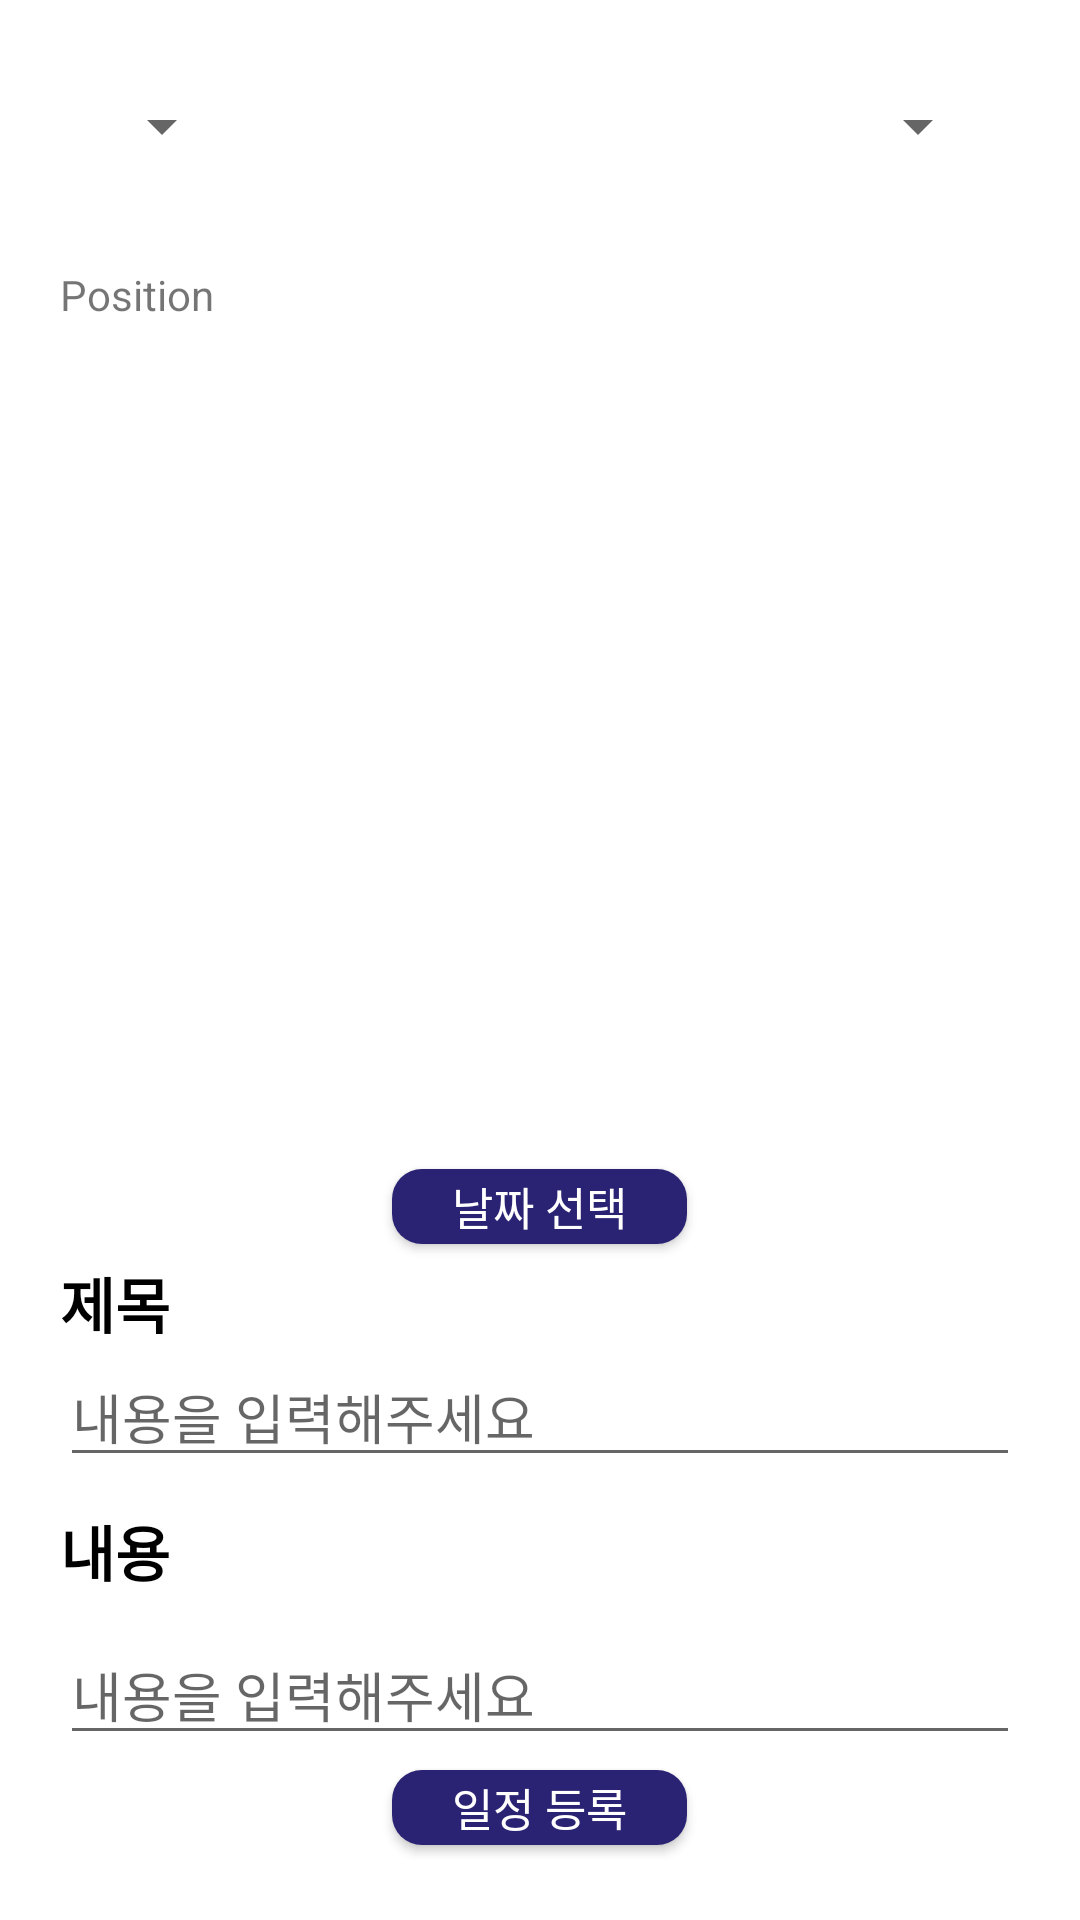

Here is an Android app screen rendered from its layout file. Give the layout XML and the strings, colors and styles it references.
<!-- AndroidManifest.xml: fallback theme Theme.MaterialComponents.DayNight.NoActionBar -->
<!-- res/layout/fragment_write_routine.xml -->
<?xml version="1.0" encoding="utf-8"?>
<layout xmlns:android="http://schemas.android.com/apk/res/android"
    xmlns:app="http://schemas.android.com/apk/res-auto"
    xmlns:tools="http://schemas.android.com/tools">

    <data>

    </data>

    <androidx.constraintlayout.widget.ConstraintLayout
        android:layout_width="match_parent"
        android:layout_height="match_parent"
        tools:context=".view.admin.WriteRoutineFragment">

        <Spinner
            android:id="@+id/selectWork"
            android:layout_width="wrap_content"
            android:layout_height="wrap_content"
            android:layout_margin="30dp"
            app:layout_constraintStart_toStartOf="parent"
            app:layout_constraintTop_toTopOf="parent" />


        <Spinner
            android:id="@+id/selectShift"
            android:layout_width="wrap_content"
            android:layout_height="wrap_content"
            android:layout_margin="30dp"
            app:layout_constraintEnd_toEndOf="parent"
            app:layout_constraintTop_toTopOf="parent" />

        <LinearLayout
            android:id="@+id/routine_date_layout"
            android:layout_width="match_parent"
            android:layout_height="wrap_content"
            android:orientation="vertical"
            app:layout_constraintBottom_toTopOf="@+id/routine_list"
            app:layout_constraintEnd_toEndOf="parent"
            app:layout_constraintStart_toStartOf="parent"
            app:layout_constraintTop_toBottomOf="@+id/selectWork">

            <androidx.constraintlayout.widget.ConstraintLayout
                android:id="@+id/positionLine"
                android:layout_width="match_parent"
                android:layout_height="wrap_content"
                android:layout_margin="20dp">

                <TextView
                    android:id="@+id/textView"
                    android:layout_width="wrap_content"
                    android:layout_height="wrap_content"
                    android:text="Position"
                    app:layout_constraintBottom_toBottomOf="parent"
                    app:layout_constraintStart_toStartOf="parent"
                    app:layout_constraintTop_toTopOf="parent" />

                <TextView
                    android:id="@+id/position"
                    android:layout_width="wrap_content"
                    android:layout_height="wrap_content"
                    android:text=""
                    app:layout_constraintBottom_toBottomOf="parent"
                    app:layout_constraintEnd_toEndOf="parent"
                    app:layout_constraintStart_toEndOf="@+id/textView"
                    app:layout_constraintTop_toTopOf="parent" />
            </androidx.constraintlayout.widget.ConstraintLayout>

            <androidx.constraintlayout.widget.ConstraintLayout
                android:id="@+id/firstLine"
                android:layout_width="match_parent"
                android:layout_height="wrap_content"
                android:layout_margin="20dp"
                android:visibility="invisible">

                <TextView
                    android:id="@+id/routineType"
                    android:layout_width="wrap_content"
                    android:layout_height="wrap_content"
                    android:text="선택 월"
                    app:layout_constraintBottom_toBottomOf="parent"
                    app:layout_constraintStart_toStartOf="parent"
                    app:layout_constraintTop_toTopOf="parent" />

                <TextView
                    android:id="@+id/first"
                    android:layout_width="wrap_content"
                    android:layout_height="wrap_content"
                    android:text=""
                    app:layout_constraintBottom_toBottomOf="parent"
                    app:layout_constraintEnd_toEndOf="parent"
                    app:layout_constraintStart_toEndOf="@+id/routineType"
                    app:layout_constraintTop_toTopOf="parent" />
            </androidx.constraintlayout.widget.ConstraintLayout>

            <androidx.constraintlayout.widget.ConstraintLayout
                android:id="@+id/secondLine"
                android:layout_width="match_parent"
                android:layout_height="wrap_content"
                android:layout_margin="20dp"
                android:visibility="invisible">

                <TextView
                    android:id="@+id/textView2"
                    android:layout_width="wrap_content"
                    android:layout_height="wrap_content"
                    android:text="주 차"
                    app:layout_constraintBottom_toBottomOf="parent"
                    app:layout_constraintStart_toStartOf="parent"
                    app:layout_constraintTop_toTopOf="parent" />

                <TextView
                    android:id="@+id/second"
                    android:layout_width="wrap_content"
                    android:layout_height="wrap_content"
                    android:text=""
                    app:layout_constraintBottom_toBottomOf="parent"
                    app:layout_constraintEnd_toEndOf="parent"
                    app:layout_constraintStart_toEndOf="@+id/textView2"
                    app:layout_constraintTop_toTopOf="parent" />
            </androidx.constraintlayout.widget.ConstraintLayout>

            <androidx.constraintlayout.widget.ConstraintLayout
                android:id="@+id/thirdLine"
                android:layout_width="match_parent"
                android:layout_height="wrap_content"
                android:layout_margin="20dp"
                android:visibility="invisible">

                <TextView
                    android:id="@+id/thirdLineName"
                    android:layout_width="wrap_content"
                    android:layout_height="wrap_content"
                    android:text="요일"
                    app:layout_constraintBottom_toBottomOf="parent"
                    app:layout_constraintStart_toStartOf="parent"
                    app:layout_constraintTop_toTopOf="parent" />

                <TextView
                    android:id="@+id/third"
                    android:layout_width="wrap_content"
                    android:layout_height="wrap_content"
                    android:text=""
                    app:layout_constraintBottom_toBottomOf="parent"
                    app:layout_constraintEnd_toEndOf="parent"
                    app:layout_constraintStart_toEndOf="@+id/thirdLineName"
                    app:layout_constraintTop_toTopOf="parent" />
            </androidx.constraintlayout.widget.ConstraintLayout>

            <androidx.constraintlayout.widget.ConstraintLayout
                android:id="@+id/fourthLine"

                android:layout_width="match_parent"
                android:layout_height="wrap_content"
                android:layout_margin="20dp"
                android:visibility="invisible">

                <TextView
                    android:id="@+id/fourth_title"
                    android:layout_width="wrap_content"
                    android:layout_height="wrap_content"
                    android:text="날짜"
                    app:layout_constraintBottom_toBottomOf="parent"
                    app:layout_constraintStart_toStartOf="parent"
                    app:layout_constraintTop_toTopOf="parent" />

                <TextView
                    android:id="@+id/fourth"
                    android:layout_width="wrap_content"
                    android:layout_height="wrap_content"
                    android:text=""
                    app:layout_constraintBottom_toBottomOf="parent"
                    app:layout_constraintEnd_toEndOf="parent"
                    app:layout_constraintStart_toEndOf="@+id/fourth_title"
                    app:layout_constraintTop_toTopOf="parent" />
            </androidx.constraintlayout.widget.ConstraintLayout>
        </LinearLayout>

        <LinearLayout
            android:id="@+id/routine_list"
            android:layout_width="match_parent"
            android:layout_height="wrap_content"
            android:layout_margin="20dp"
            android:orientation="vertical"
            app:layout_constraintBottom_toBottomOf="parent"
            app:layout_constraintEnd_toEndOf="parent"
            app:layout_constraintStart_toStartOf="parent">

            <androidx.appcompat.widget.AppCompatButton
                android:id="@+id/settingRoutine"
                android:layout_width="wrap_content"
                android:layout_height="25dp"
                android:layout_gravity="center"
                android:layout_marginVertical="5dp"
                android:background="@drawable/main_login_btn_frame"
                android:gravity="center"
                android:paddingHorizontal="20dp"
                android:text="날짜 선택"
                android:textColor="@color/white"
                android:textSize="15sp" />

            <TextView
                android:layout_width="match_parent"
                android:layout_height="wrap_content"
                android:text="제목"
                android:textColor="@color/black"
                android:textSize="20sp"
                android:textStyle="bold" />

            <EditText
                android:id="@+id/title_edit"
                android:layout_width="match_parent"
                android:layout_height="wrap_content"
                android:hint="내용을 입력해주세요" />


            <TextView
                android:layout_width="match_parent"
                android:layout_height="wrap_content"
                android:layout_marginTop="10dp"
                android:text="내용"
                android:textColor="@color/black"
                android:textSize="20sp"
                android:textStyle="bold" />

            <EditText
                android:id="@+id/content_edit"
                android:layout_width="match_parent"
                android:layout_height="wrap_content"
                android:layout_marginTop="10dp"
                android:hint="내용을 입력해주세요"
                android:lineBreakStyle="normal" />

            <androidx.appcompat.widget.AppCompatButton
                android:id="@+id/setRoutineBtn"
                android:layout_width="wrap_content"
                android:layout_height="25dp"
                android:layout_gravity="center"
                android:layout_marginVertical="5dp"
                android:background="@drawable/main_login_btn_frame"
                android:gravity="center"
                android:paddingHorizontal="20dp"
                android:text="일정 등록"
                android:textColor="@color/white"
                android:textSize="15sp" />
        </LinearLayout>


    </androidx.constraintlayout.widget.ConstraintLayout>
</layout>
<!-- resources referenced by this layout -->
<resources>
  <color name="black">#FF000000</color>
  <color name="white">#FFFFFFFF</color>
  <!-- drawable main_login_btn_frame (drawable) -->
  <?xml version="1.0" encoding="utf-8"?>
  <shape xmlns:android="http://schemas.android.com/apk/res/android">
  
      <solid android:color="@color/main_color"/>
      <corners android:radius="10dp" />
  
  </shape>
  <color name="main_color">#2A2373</color>
</resources>
